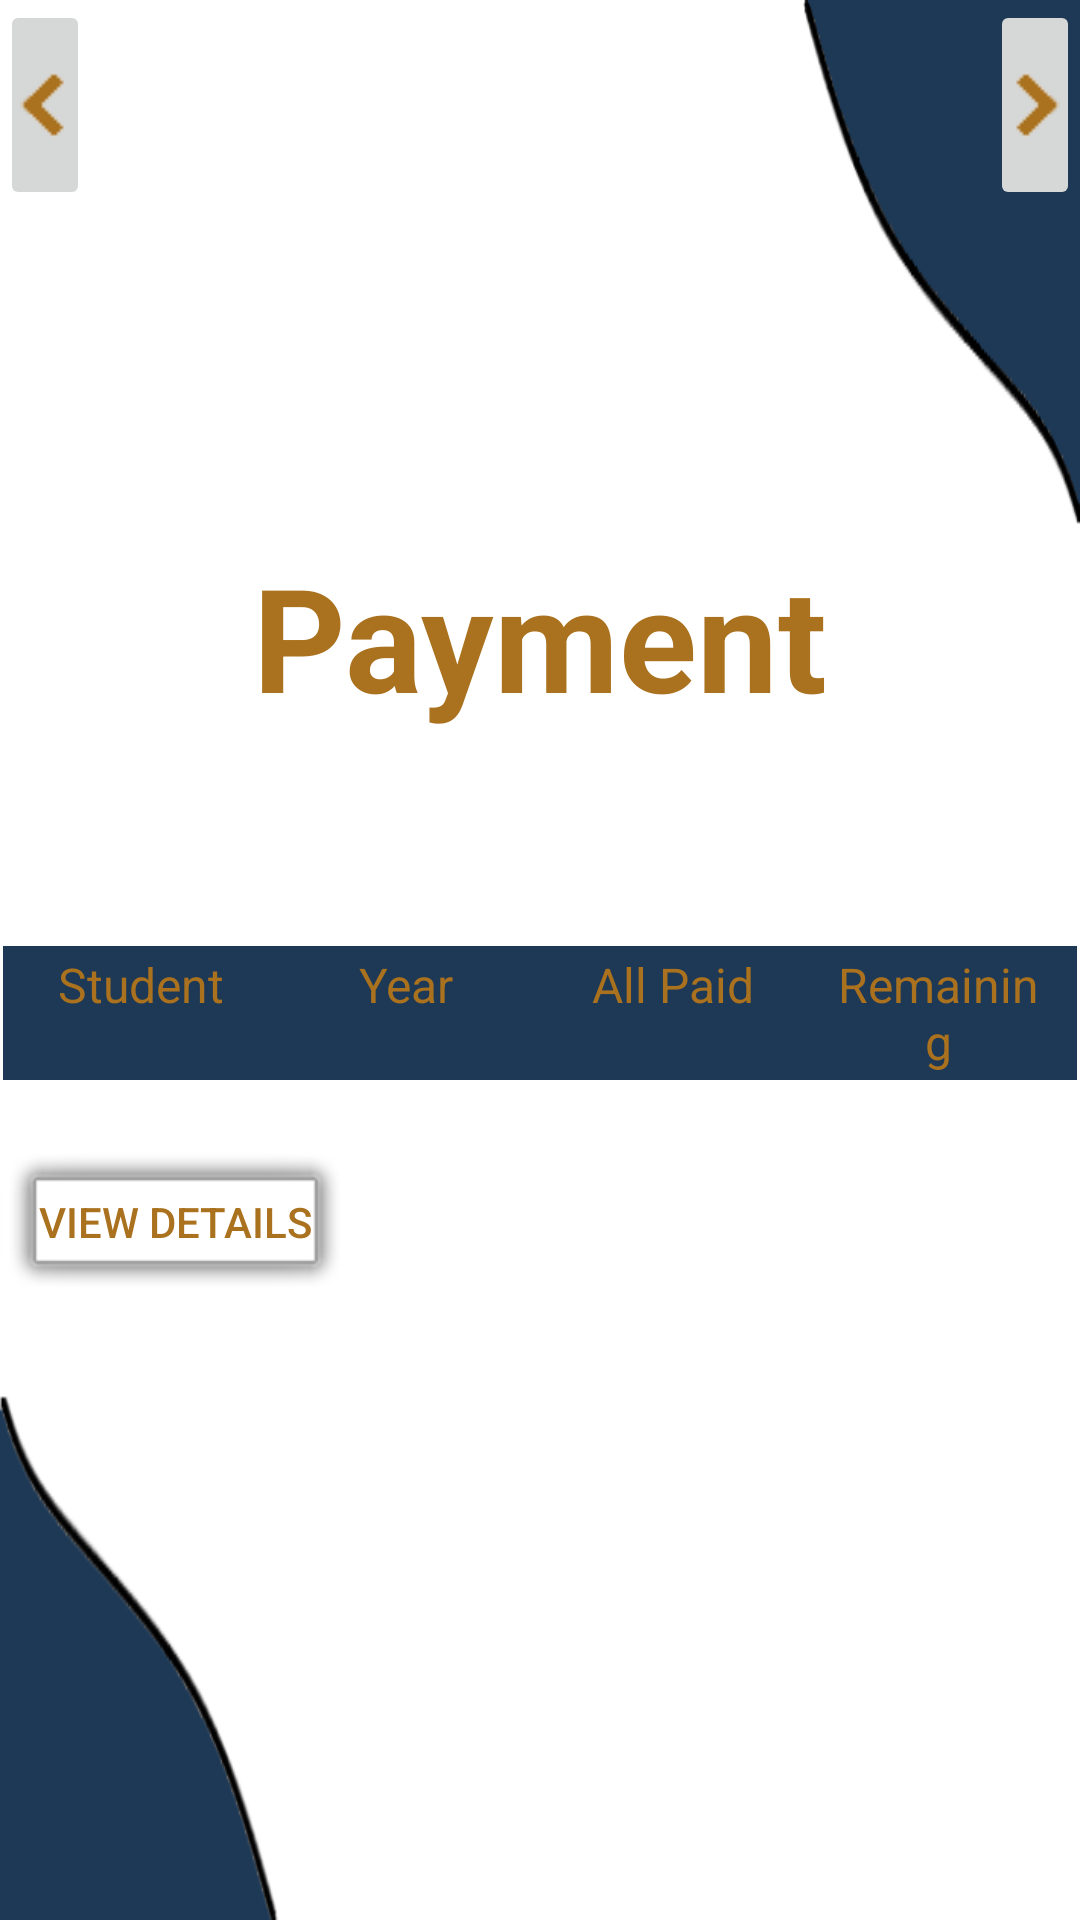

Android layout source for this screen:
<!-- AndroidManifest.xml: application theme Theme.StudentIUL -->
<!-- res/layout/activity_payment.xml -->
<?xml version="1.0" encoding="utf-8"?>
<androidx.constraintlayout.widget.ConstraintLayout
    xmlns:android="http://schemas.android.com/apk/res/android"
    xmlns:app="http://schemas.android.com/apk/res-auto"
    xmlns:tools="http://schemas.android.com/tools"
    android:id="@+id/main"
    android:layout_width="match_parent"
    android:layout_height="match_parent"
    android:background="@drawable/finalback"
    tools:context=".Payment">

    <ImageButton
        android:id="@+id/nextLecture"
        android:layout_width="30dp"
        android:layout_height="70dp"
        android:contentDescription="Next Profile Button"
        android:hint="Next Profile"
        android:rotation="180"
        app:layout_constraintEnd_toEndOf="parent"
        app:layout_constraintTop_toTopOf="parent"
        app:srcCompat="@drawable/back" />

    <ImageButton
        android:id="@+id/previousLecture"
        android:layout_width="30dp"
        android:layout_height="70dp"
        android:contentDescription="Next Profile Button"
        android:hint="Next Profile"
        app:layout_constraintStart_toStartOf="parent"
        app:layout_constraintTop_toTopOf="parent"
        app:srcCompat="@drawable/back" />

    <TextView
        android:id="@+id/textView19"
        android:layout_width="wrap_content"
        android:layout_height="wrap_content"
        android:layout_marginStart="108dp"
        android:layout_marginTop="180dp"
        android:layout_marginEnd="108dp"
        android:text="Payment"
        android:textColor="#AA711E"
        android:textSize="48sp"
        android:textStyle="bold"
        app:layout_constraintEnd_toEndOf="parent"
        app:layout_constraintStart_toStartOf="parent"
        app:layout_constraintTop_toTopOf="parent" />

    <TextView
        android:id="@+id/yearPayment"
        android:layout_width="wrap_content"
        android:layout_height="wrap_content"
        android:layout_marginStart="176dp"
        android:layout_marginTop="16dp"
        android:layout_marginEnd="177dp"
        android:textColor="#AA711E"
        android:textSize="16sp"
        app:layout_constraintEnd_toEndOf="parent"
        app:layout_constraintStart_toStartOf="parent"
        app:layout_constraintTop_toBottomOf="@+id/textView19" />

    <ScrollView
        android:id="@+id/scrollView5"
        android:layout_width="0dp"
        android:layout_height="70sp"
        android:layout_marginTop="70dp"
        android:padding="1dp"
        app:layout_constraintEnd_toEndOf="parent"
        app:layout_constraintStart_toStartOf="parent"
        app:layout_constraintTop_toBottomOf="@id/textView19">

        <TableLayout
            android:id="@+id/tablePayment"
            android:layout_width="match_parent"
            android:layout_height="match_parent"
            android:background="@drawable/border"
            android:padding="1dp">

            <TableRow
                android:layout_width="match_parent"
                android:layout_height="match_parent"
                android:background="#1e3955"
                android:padding="1dp">

                <TextView
                    android:id="@+id/textView32"
                    android:layout_width="0dp"
                    android:layout_height="wrap_content"
                    android:layout_weight="1"
                    android:background="#1e3955"
                    android:gravity="center"
                    android:paddingStart="8dp"
                    android:paddingEnd="8dp"
                    android:text="Student"
                    android:textColor="#AA711E"
                    android:textSize="16sp" />

                <TextView
                    android:id="@+id/textView33"
                    android:layout_width="0dp"
                    android:layout_height="wrap_content"
                    android:layout_weight="1"
                    android:background="#1e3955"
                    android:gravity="center"
                    android:paddingStart="8dp"
                    android:paddingEnd="8dp"
                    android:text="Year"
                    android:textColor="#AA711E"
                    android:textSize="16sp" />

                <TextView
                    android:id="@+id/textView34"
                    android:layout_width="0dp"
                    android:layout_height="wrap_content"
                    android:layout_weight="1"
                    android:background="#1e3955"
                    android:gravity="center"
                    android:paddingStart="8dp"
                    android:paddingEnd="8dp"
                    android:text="All Paid"
                    android:textColor="#AA711E"
                    android:textSize="16sp" />

                <TextView
                    android:id="@+id/textView35"
                    android:layout_width="0dp"
                    android:layout_height="wrap_content"
                    android:layout_weight="1"
                    android:background="#1e3955"
                    android:gravity="center"
                    android:paddingStart="8dp"
                    android:paddingEnd="8dp"
                    android:text="Remaining"
                    android:textColor="#AA711E"
                    android:textSize="16sp" />
            </TableRow>

            

        </TableLayout>
    </ScrollView>

    <Button
        android:id="@+id/detailsbtn"
        android:layout_width="wrap_content"
        android:layout_height="wrap_content"
        android:layout_marginTop="0sp"
        android:background="@android:drawable/alert_light_frame"
        android:text="View Details"
        android:textColor="#AA711E"
        app:layout_constraintStart_toStartOf="parent"
        app:layout_constraintTop_toBottomOf="@+id/scrollView5" />

</androidx.constraintlayout.widget.ConstraintLayout>
<!-- resources referenced by this layout -->
<resources>
  <!-- drawable back: png bitmap (drawable, 546 bytes) -->
  <!-- drawable border (drawable) -->
  <shape xmlns:android="http://schemas.android.com/apk/res/android">
      <solid android:color="#FFFFFF" />
      <stroke android:width="2dp" android:color="#1e3955" />
      <padding android:left="4dp" android:top="4dp" android:right="4dp" android:bottom="4dp" />
  </shape>
  <!-- drawable finalback: png bitmap (drawable, 12735 bytes) -->
  <style name="Theme.StudentIUL" parent="Base.Theme.StudentIUL" />
  <style name="Base.Theme.StudentIUL" parent="Theme.AppCompat.Light.NoActionBar">
          
          
      </style>
</resources>
